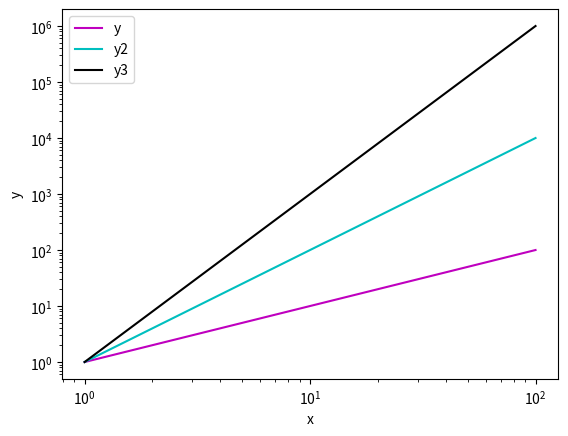

The script that saved this image:
import matplotlib.pyplot as plt
import numpy as np

x = np.arange(1, 100, 0.01)
y = x
y2 = x**2
y3 = x**3

plt.plot(x, y, 'm')
plt.plot(x, y2, 'c')
plt.plot(x, y3, 'k')
plt.loglog()
plt.legend(['y', 'y2', 'y3'])
plt.xlabel('x')
plt.ylabel('y')
plt.show()
